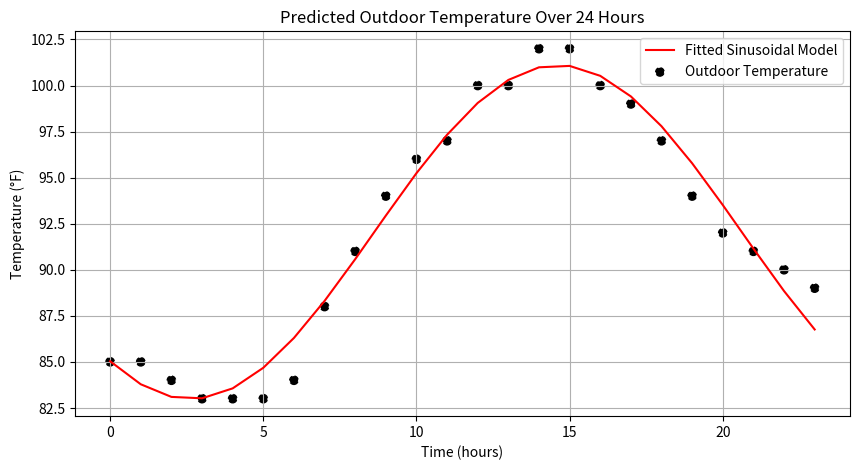
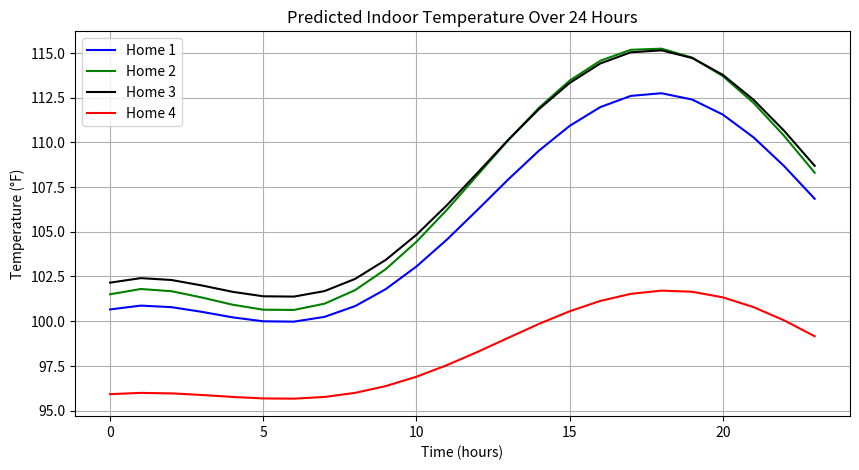

Source code (Python) for these figures, in order:
import numpy as np
import matplotlib.pyplot as plt
from scipy.optimize import curve_fit

# Time data (Hours)
time_hours = np.arange(24)

temp_outdoor = np.array([
    85, 85, 84, 83, 83, 83, 84, 88, 91, 94, 96, 97,
    100, 100, 102, 102, 100, 99, 97, 94, 92, 91, 90, 89
])

# Define sinusoidal function with fixed frequency
def sinusoidal_model_fixed(x, A, C, D):
    B = np.pi / 12  # Fixed frequency corresponding to a 24-hour period
    return A * np.sin(B * x + C) + D

# Fit the model to data (only A, C, D are fitted)
def fit_sinusoidal_fixed(x, y):
    params, _ = curve_fit(sinusoidal_model_fixed, x, y, p0=[10, 0, 75])
    return params

A, C, D = fit_sinusoidal_fixed(time_hours, temp_outdoor)
B = np.pi / 12  # fixed frequency

plt.figure(figsize=(10, 5))
plt.plot(time_hours, sinusoidal_model_fixed(time_hours, A, C, D), label="Fitted Sinusoidal Model", color="red")
plt.scatter(time_hours, temp_outdoor, label="Outdoor Temperature", linestyle="dashed", color="black")
plt.xlabel("Time (hours)")
plt.ylabel("Temperature (°F)")
plt.title("Predicted Outdoor Temperature Over 24 Hours")
plt.legend()
plt.grid()
plt.show()

np.save("sinusoidal_params.npy", [A, B, C, D])
print(f"Model parameters: A={A:.2f}, B={B:.4f}, C={C:.2f}, D={D:.2f}")


tau = 2.5
Aout = -9.07 # amplitude
b = 0.2618
c = 0.88
d = 92.04
T0 = 85 # this is the initial value that we were given in the data
k = 0.07

def Tout(t):
  return Aout*np.sin(b*t + c) + d

def Tphys(t, S):
  return Tout(t - tau) + (T0 - Tout(t - tau)) * np.exp(-k*t / S)

def Tchange(greencover):
  return 2*(0.7857 - 0.2*greencover + 0.6*(1-greencover))/(0.7857 - 0.5103)

def age(year):
  return 5 / (1 + np.exp(year - 1980))

def Tin(t, S, shadelevel, greencover, year, stories, people, rooms):
  if shadelevel.lower() == "not at all shady":
    shadelevel = 0
  elif shadelevel.lower() == "not very shady":
    shadelevel = 1
  elif shadelevel.lower() == "shady":
    shadelevel = 2
  elif shadelevel.lower() == "very shady":
    shadelevel = 3
  else:
    raise ValueError

  return Tphys(t, S) + 1.4 * shadelevel + Tchange(greencover) + age(year) + 0.5 * stories + 0.1 * people / rooms

plt.figure(figsize=(10, 5))
plt.plot(time_hours, Tin(time_hours, .88, "shady", .4829, 1953, 1, 3, 3), label="Home 1", color="blue")
plt.plot(time_hours, Tin(time_hours, .63, "not very shady", .1047, 1967, 1, 3, 2), label="Home 2", color="green")
plt.plot(time_hours, Tin(time_hours, .74, "not at all shady", .1047, 2003, 15, 2, 1), label="Home 3", color="black")
plt.plot(time_hours, Tin(time_hours, 2.78, "not at all shady", .0451, 1990, 2, 6, 5), label="Home 4", color="red")
plt.xlabel("Time (hours)")
plt.ylabel("Temperature (°F)")
plt.title("Predicted Indoor Temperature Over 24 Hours")
plt.legend()
plt.grid()
plt.show()

# Sensitivity Analysis 

houses = {
    "Home 1": {"S": 0.88, "shadelevel": "shady",         "greencover": 0.4829, "year": 1953, "stories": 1,  "people": 3, "rooms": 3},
    "Home 2": {"S": 0.63, "shadelevel": "not very shady",  "greencover": 0.1047, "year": 1967, "stories": 1,  "people": 3, "rooms": 2},
    "Home 3": {"S": 0.74, "shadelevel": "not at all shady",  "greencover": 0.1047, "year": 2003, "stories": 15, "people": 2, "rooms": 1},
    "Home 4": {"S": 2.78, "shadelevel": "not at all shady",  "greencover": 0.0451, "year": 1990, "stories": 2,  "people": 6, "rooms": 5}
}

num_iterations = 5  # Number of jitter iterations

print("Average percent difference due to a ±5% random jitter for each house:")
for house_name, params in houses.items():
    # Compute the original prediction for the house
    original_prediction = Tin(time_hours, params["S"], params["shadelevel"],
        params["greencover"], 
        params["year"],
        params["stories"], 
        params["people"], 
        params["rooms"])

    percent_differences = []

    for _ in range(num_iterations):
        # Jitter each numeric parameter by a random factor between 0.95 and 1.05
        jittered_params = {
            "S": params["S"] * np.random.uniform(0.95, 1.05),
            "greencover": params["greencover"] * np.random.uniform(0.95, 1.05),
            "year": params["year"] * np.random.uniform(0.95, 1.05),
            "stories": params["stories"] * np.random.uniform(0.95, 1.05),
            "people": params["people"] * np.random.uniform(0.95, 1.05),
            "rooms": params["rooms"] * np.random.uniform(0.95, 1.05),
            "shadelevel": params["shadelevel"]  # remains unchanged
        }

        # Compute jittered prediction
        jittered_prediction = Tin(time_hours, jittered_params["S"], jittered_params["shadelevel"],
        jittered_params["greencover"], 
        jittered_params["year"],
        jittered_params["stories"], 
        jittered_params["people"], 
        jittered_params["rooms"])

        # Calculate the percent difference (averaged over time points)
        perc_diff = np.mean(np.abs(jittered_prediction - original_prediction) / np.abs(original_prediction) * 100)
        percent_differences.append(perc_diff)

    avg_percent_difference = np.mean(percent_differences)
    print(f"{house_name}: {avg_percent_difference:.2f}%")
